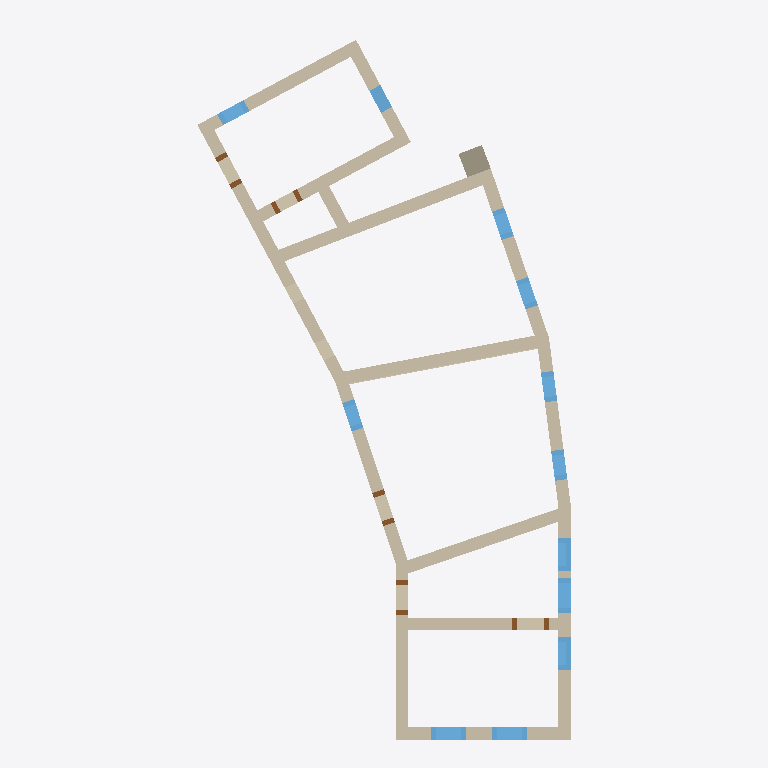
Plan cut of the same IFC building model at storey 'L3' (level 7.60 m, cut at 9.00 m), seen from above with north up, elements coloured by IFC class: 25 walls (beige), 12 windows (light blue), 5 doors (brown). Cut surfaces are drawn darker.
Extent 15.0 m × 28.5 m × 15.2 m (x, y, z). Storeys (5): L1 at 0.00 m; L2 at 4.10 m; L3 at 7.60 m; L4 at 10.00 m; L5 at 12.30 m. Elements (115): 55 IfcWall, 41 IfcWindow, 16 IfcDoor, 3 IfcStair.

HEADER;
FILE_DESCRIPTION(('ViewDefinition [ReferenceView_V1.2]','RevitIdentifiers [ContentGUID: 401d5330-9d8a-43e1-bf0e-de9218fac677, VersionGUID: 063c664e-2d91-4f70-9ecc-e2331702c615, NumberOfSaves: 196]','CoordinateReference [CoordinateBase: Shared Coordinates]','ExchangeRequirement [Architecture]'),'2;1');
FILE_NAME('example_clean.ifc','2026-09-07T15:34:02+00:00',(''),(''),'ODA SDAI 25.12','Autodesk - Revit 27.0.20.10 (ENU) - 27.0.20.10','');
FILE_SCHEMA(('IFC4'));
ENDSEC;
DATA;
#18=IFCPROJECT('107LCmdOf3uRyEtfBd1Jc7',#6,'Project Number',$,$,'Project Name','Project Status',(#13),#6559);
#44=IFCSITE('107LCmdOf3uRyEtfBd1Jc5',#6,'Default',$,$,#43,$,$,.ELEMENT.,(42,21,31,401672),(-71,-3,-24,-345703),0.0,$,$);
#22=IFCBUILDING('107LCmdOf3uRyEtfBd1Jc6',#6,'Building Name',$,$,#21,$,'Building Name',.ELEMENT.,$,$,#19);
#25=IFCBUILDINGSTOREY('2JF4e6axWHqu3u0C1FZlmi',#6,'L1',$,$,#24,$,'L1',.ELEMENT.,0.0);
#29=IFCBUILDINGSTOREY('1ZGO8hrFCHqw0v0026FpFv',#6,'L2',$,$,#28,$,'L2',.ELEMENT.,4100.0);
#33=IFCBUILDINGSTOREY('112HIUctr2yw5OqZgr3k75',#6,'L3',$,$,#32,$,'L3',.ELEMENT.,7600.000000000168);
#37=IFCBUILDINGSTOREY('2Pn2gPaDD7hh0SQrsREd3H',#6,'L4',$,$,#36,$,'L4',.ELEMENT.,10000.0);
#41=IFCBUILDINGSTOREY('2ngzEiy0LAuAASKIzClK$R',#6,'L5',$,$,#40,$,'L5',.ELEMENT.,12300.000000000002);
#2348=IFCWALL('2XzZEtRJH75fftbZbcqwJ5',#6,'Castelnuovo_wall2:Castelnuovo_wall:1690362',$,$,#2334,#2335,'1690362',.NOTDEFINED.);
#4690=IFCWALL('3_wR1BNVfAMeWWIaQS4y2L',#6,'Castelnuovo_inside:Castelnuovo_inside:1719200',$,$,#4671,#4672,'1719200',.NOTDEFINED.);
#703=IFCWALL('112HIUctr2yw5OqZgr3kPe',#6,'Basic Wall:Castelnuovo_typeA:1676340',$,$,#661,#665,'1676340',.NOTDEFINED.);
#1811=IFCWALL('3c8HC29$17vfNgcUAdeh01',#6,'Basic Wall:Castelnuovo_typeD:1683106',$,$,#1747,#1751,'1683106',.NOTDEFINED.);
#1989=IFCWALL('3c8HC29$17vfNgcUAdeh07',#6,'Basic Wall:Castelnuovo_typeD:1683108',$,$,#1929,#1933,'1683108',.NOTDEFINED.);
#4932=IFCWALL('0F0gJxCaz6DgMK0q1JiO7L',#6,'Basic Wall:Castelnuovo_typeA:1722907',$,$,#4901,#4905,'1722907',.NOTDEFINED.);
#993=IFCWALL('112HIUctr2yw5OqZgr3kPh',#6,'Basic Wall:Castelnuovo_typeA:1676343',$,$,#941,#945,'1676343',.NOTDEFINED.);
#2417=IFCWALL('2XzZEtRJH75fftbZbcqwNS',#6,'Castelnuovo_wall3:Castelnuovo_wall3:1690595',$,$,#2362,#2363,'1690595',.NOTDEFINED.);
#3884=IFCWALL('1HfLPk$M547Aaac6ue3X0L',#6,'Castelnuovo5:Castelnuovo3:1707943',$,$,#3873,#3874,'1707943',.NOTDEFINED.);
#921=IFCWALL('112HIUctr2yw5OqZgr3kPg',#6,'Basic Wall:Castelnuovo_typeA:1676342',$,$,#821,#825,'1676342',.NOTDEFINED.);
#801=IFCWALL('112HIUctr2yw5OqZgr3kPf',#6,'Basic Wall:Castelnuovo_typeA:1676341',$,$,#750,#754,'1676341',.NOTDEFINED.);
#1058=IFCWALL('112HIUctr2yw5OqZgr3kPa',#6,'Basic Wall:Castelnuovo_typeA:1676344',$,$,#1013,#1017,'1676344',.NOTDEFINED.);
#2198=IFCWALL('2XzZEtRJH75fftbZbcqwZb',#6,'Castelnuovo4:Castelnuovo:1689306',$,$,#2187,#2188,'1689306',.NOTDEFINED.);
#1883=IFCWALL('3c8HC29$17vfNgcUAdeh00',#6,'Basic Wall:Castelnuovo_typeD:1683107',$,$,#1837,#1841,'1683107',.NOTDEFINED.);
#2055=IFCWALL('3c8HC29$17vfNgcUAdeh06',#6,'Basic Wall:Castelnuovo_typeD:1683109',$,$,#2010,#2014,'1683109',.NOTDEFINED.);
#5306=IFCWALL('07H4IE3N17quz_RDvElapV',#6,'big_column:big_column:1738268',$,$,#5293,#5294,'1738268',.NOTDEFINED.);
#5173=IFCWALL('0QfxonMDT2A8cO_M93$yp8',#6,'Castelnuovo10:Castelnuovo10:1727088',$,$,#5140,#5141,'1727088',.NOTDEFINED.);
#2959=IFCWINDOW('3Jmmvoko5D$RwQG6wPqCrZ',#6,'Window1:StoneWindows:1698403',$,$,#6100,#2955,'1698403',1500.0,1399.999999999998,.WINDOW.,.NOTDEFINED.,$);
#3093=IFCWINDOW('08pzrbE8X9reLLOmu2mNsB',#6,'Window1:StoneWindows:1699250',$,$,#6122,#3089,'1699250',1500.0,1399.999999999998,.WINDOW.,.NOTDEFINED.,$);
#3197=IFCWINDOW('08pzrbE8X9reLLOmu2mMCl',#6,'Window1:StoneWindows:1700630',$,$,#6184,#3193,'1700630',1500.0,1400.0,.WINDOW.,.NOTDEFINED.,$);
#3157=IFCWINDOW('08pzrbE8X9reLLOmu2mNts',#6,'archi_window_closed:StoneWindowArch:1699279',$,$,#6142,#3153,'1699279',1650.000000000031,1300.0000000000682,.WINDOW.,.NOTDEFINED.,$);
#3177=IFCWINDOW('08pzrbE8X9reLLOmu2mM9m',#6,'archi_window_closed:StoneWindowArch:1700425',$,$,#6162,#3173,'1700425',1650.000000000031,1300.0000000000662,.WINDOW.,.NOTDEFINED.,$);
#5125=IFCWALL('0QfxonMDT2A8cO_M93$yye',#6,'Castelnuovo9:Castelnuovo9:1726864',$,$,#5111,#5112,'1726864',.NOTDEFINED.);
#4574=IFCWINDOW('2QEzj1Im5478gG84LIeYVv',#6,'Window1:StoneWindows:1716515',$,$,#4573,#4569,'1716515',730.8651670621315,1199.9999999999995,.WINDOW.,.NOTDEFINED.,$);
#4556=IFCWINDOW('2QEzj1Im5478gG84LIeYV0',#6,'Window1:StoneWindows:1716506',$,$,#4555,#4551,'1716506',730.8651670621315,1199.9999999999995,.WINDOW.,.NOTDEFINED.,$);
#3467=IFCWINDOW('1b6LOlXV9B9POL9jHQJd0M',#6,'Window1:StoneWindows:1702403',$,$,#3466,#3462,'1702403',721.1526659915128,1199.9999999999995,.WINDOW.,.NOTDEFINED.,$);
#5008=IFCWINDOW('0F0gJxCaz6DgMK0q1JiO31',#6,'Window1:BrickWindow:1723151',$,$,#6558,#5003,'1723151',1500.0,1199.9999999999993,.WINDOW.,.NOTDEFINED.,$);
#3449=IFCWINDOW('1b6LOlXV9B9POL9jHQJd0L',#6,'Window1:StoneWindows:1702400',$,$,#3448,#3444,'1702400',721.1526659915128,1199.9999999999995,.WINDOW.,.NOTDEFINED.,$);
#3569=IFCWINDOW('0cmxDOe$H0xREbbs5sIyWL',#6,'BrickWindow:BrickWindow:1706885',$,$,#6448,#3564,'1706885',1500.0000000000011,1200.0000000000002,.WINDOW.,.NOTDEFINED.,$);
#640=IFCWALL('112HIUctr2yw5OqZgr3kPj',#6,'Basic Wall:Castelnuovo_typeA:1676337',$,$,#613,#617,'1676337',.NOTDEFINED.);
#4793=IFCWINDOW('1ViGEvFsn0QResAVATv4Um',#6,'Window1:StoneWindows:1720808',$,$,#6514,#4788,'1720808',1100.0,999.9999999999999,.WINDOW.,.NOTDEFINED.,$);
#1554=IFCWALL('3c8HC29$17vfNgcUAdeh3I',#6,'Basic Wall:Castelnuovo_typeC:1683057',$,$,#1531,#1535,'1683057',.NOTDEFINED.);
#1462=IFCWALL('37gWW_uGL459BrbCF$MAq8',#6,'Basic Wall:Castelnuovo_typeA:1682705',$,$,#1450,#1454,'1682705',.NOTDEFINED.);
#568=IFCWALL('112HIUctr2yw5OqZgr3kPi',#6,'Basic Wall:Castelnuovo_typeA:1676336',$,$,#545,#549,'1676336',.NOTDEFINED.);
#1624=IFCWALL('3c8HC29$17vfNgcUAdeh3H',#6,'Basic Wall:Castelnuovo_typeC:1683058',$,$,#1601,#1605,'1683058',.NOTDEFINED.);
#2443=IFCWALL('2XzZEtRJH75fftbZbcqwCR',#6,'Castelnuovo_wall4:Castelnuovo_wall3:1690916',$,$,#2432,#2433,'1690916',.NOTDEFINED.);
#4741=IFCWALL('3_wR1BNVfAMeWWIaQS4yS9',#6,'Castelnuovo_inside2:Castelnuovo_inside:1719356',$,$,#4730,#4731,'1719356',.NOTDEFINED.);
#5053=IFCDOOR('0F0gJxCaz6DgMK0q1JiOR2',#6,'DoorV2:DoorV2:1723660',$,$,#6470,#5048,'1723660',2200.0000000000023,1399.999999999989,.DOOR.,$,$);
#5578=IFCDOOR('1L7Qk_WJzBIfm4Xr$$3Aef',#6,'DoorV2:DoorV2:1765621',$,$,#6492,#5573,'1765621',2200.0000000000023,1199.9999999999895,.DOOR.,$,$);
#4957=IFCDOOR('0F0gJxCaz6DgMK0q1JiO6j',#6,'DoorV2:DoorV2:1722979',$,$,#6536,#4952,'1722979',2200.0000000000023,1399.9999999999873,.DOOR.,$,$);
#4837=IFCDOOR('0F0gJxCaz6DgMK0q1JiOZq',#6,'DoorV2:DoorV2:1721146',$,$,#6206,#4833,'1721146',2200.0000000000023,1399.999999999987,.DOOR.,$,$);
#5461=IFCDOOR('2LX1lxEB13yROcdsYV7Vts',#6,'DoorV2:DoorV2:1757903',$,$,#6250,#5457,'1757903',2200.0000000000023,1499.9999999999905,.DOOR.,$,$);
ENDSEC;
